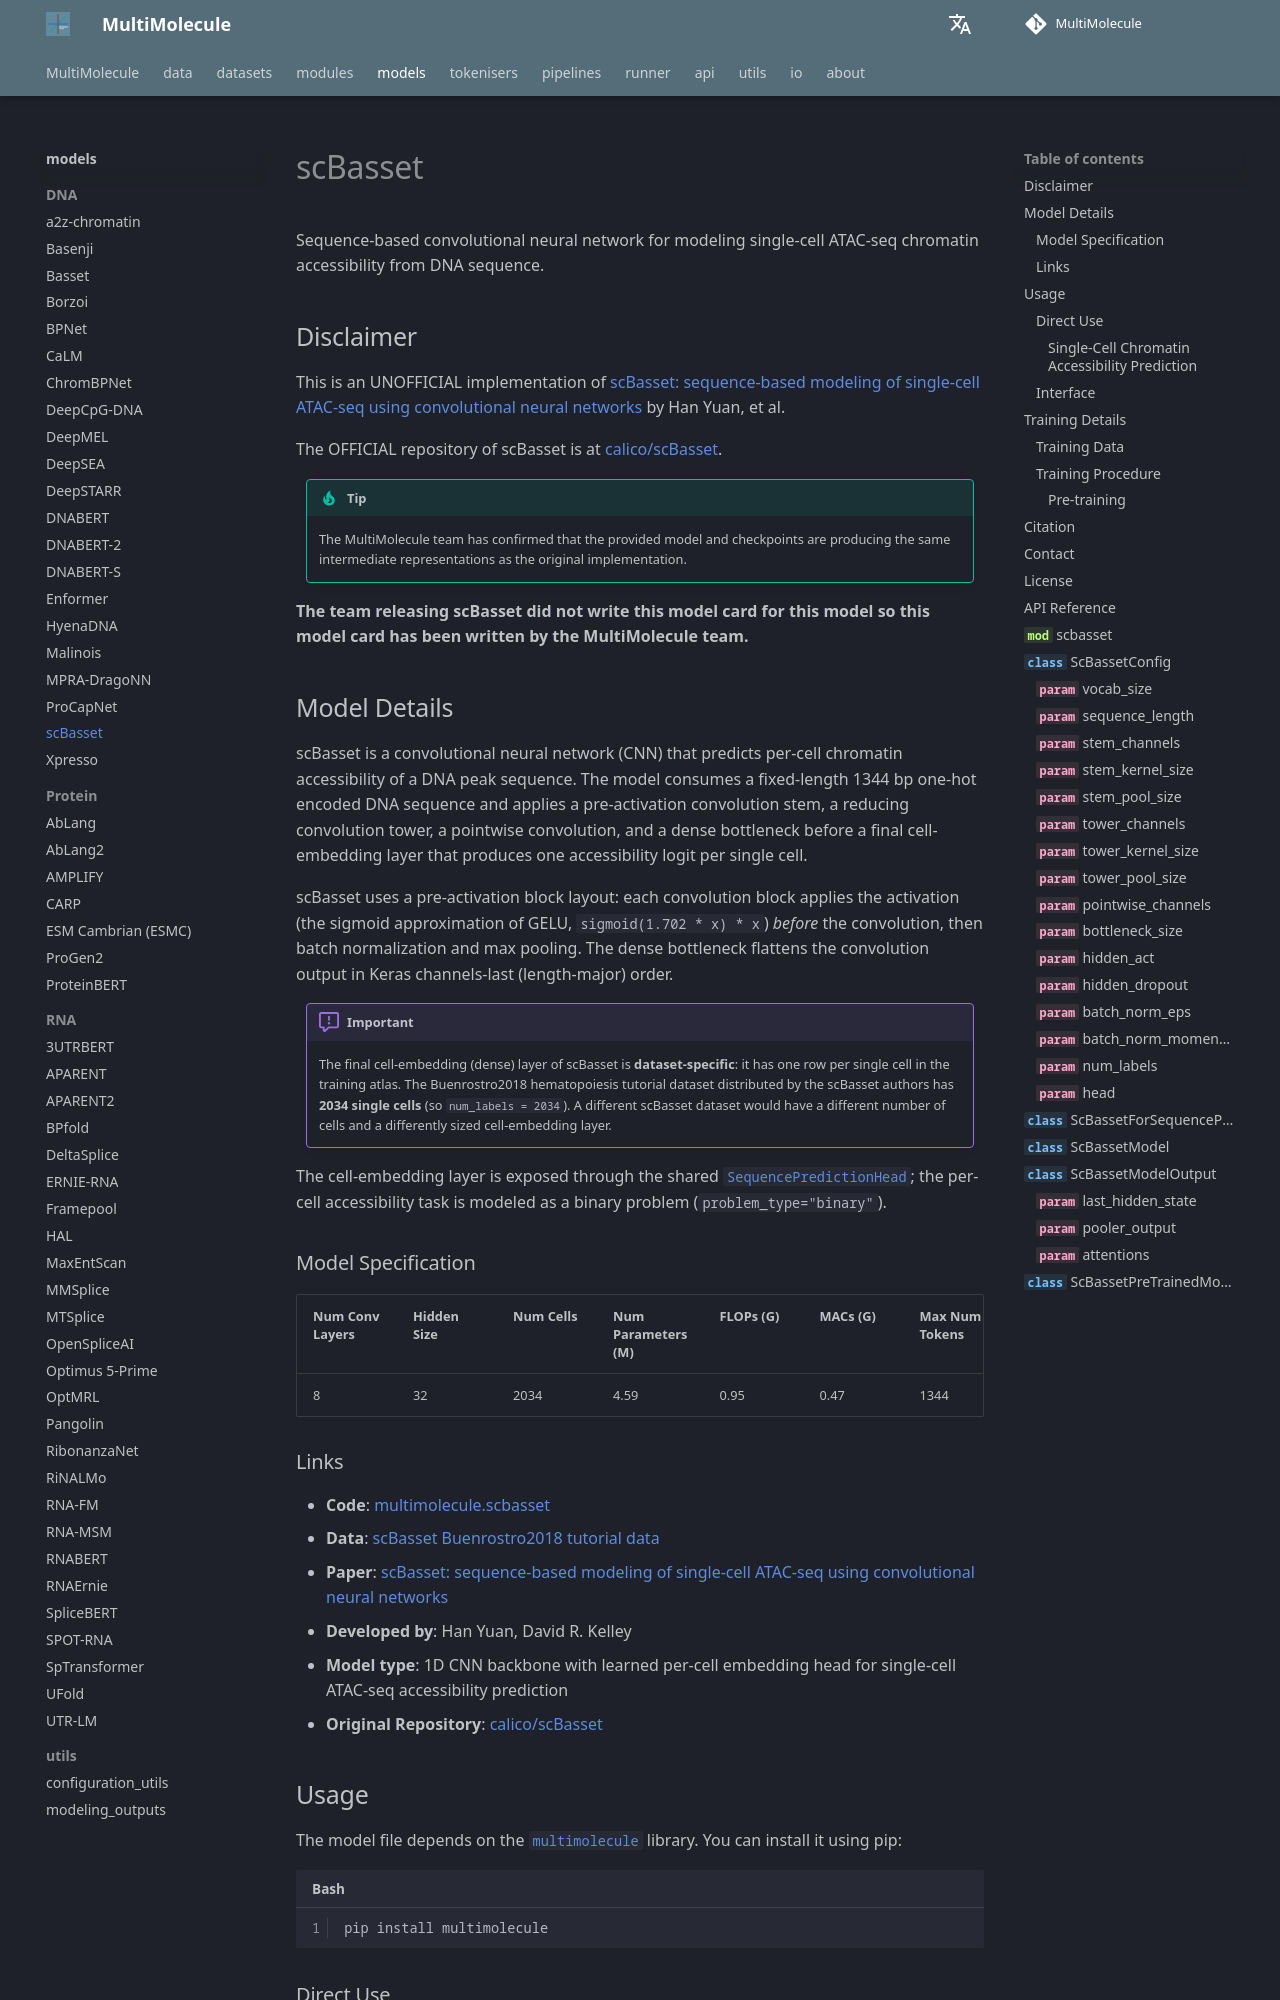

repository: DLS5-Omics/multimolecule · page: models/scbasset/index.html · generator: mkdocs

---
language: dna
tags:
  - Biology
  - DNA
license: agpl-3.0
library_name: multimolecule
pipeline_tag: other
pipeline: regulatory-activity
---

# scBasset

Sequence-based convolutional neural network for modeling single-cell ATAC-seq chromatin accessibility from DNA sequence.

## Disclaimer

This is an UNOFFICIAL implementation of [scBasset: sequence-based modeling of single-cell ATAC-seq using convolutional neural networks](https://doi.org/10.1038/s41592-022-01562-8) by Han Yuan, et al.

The OFFICIAL repository of scBasset is at [calico/scBasset](https://github.com/calico/scBasset).

> [!TIP]
> The MultiMolecule team has confirmed that the provided model and checkpoints are producing the same intermediate representations as the original implementation.

**The team releasing scBasset did not write this model card for this model so this model card has been written by the MultiMolecule team.**
